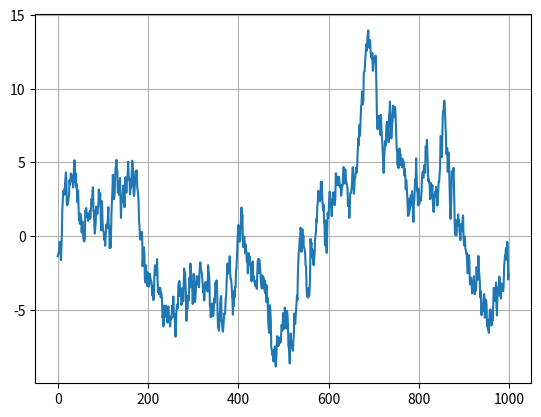

The script that saved this image:
import matplotlib.pyplot as plt
import numpy as np

N = 1000
sigma = 5
r = 0.99
en = np.sqrt((1-r*r)*sigma*sigma)

fSignal = np.zeros(N)
fSignal[0] = np.random.normal(0, sigma)
for i in range(1, N):
    fSignal[i] = r*fSignal[i-1] + np.random.normal(0, en)

plt.plot(fSignal)
plt.grid(True)
plt.show()
